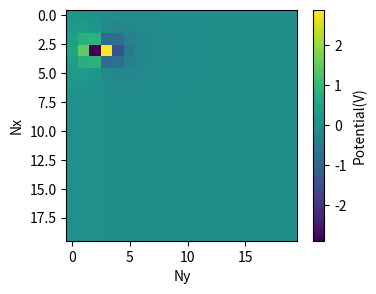

This chart was generated by the following Python code:
# -*- coding: utf-8 -*-
"""
Calculate the electromagnetic potential in a periodic box. Fisrt we will show 
The limitation width the traditional approach and then we will implement a 
ewals summation.
Created on Sat Mar  6 16:35:36 2021

@author: Wesly
"""

import matplotlib.pyplot as plt
import numpy as np
import math
import sys

dx = 0.5 # [nm] stepsize x of the periodical box
dy = 0.5 # [nm] stepsize y of the periodical box
dz = 0.5 # [nm] stepsize z of the periodical box
sizex = 10# [nm] size of the periodic box in x
sizey = 10# [nm] size of the periodic box in y
sizez = 10# [nm] size of the periodic box in z
e0 = 8.854e-12 # [F/m] vacuum permittivity
er = 1 #[-] relative epermittivity
qe = 1.602e-19 # [C] electron charge
lengthunit = 1e-9 #[-] scaling factor from meter to nm since distance are given in nm

def CoulombPotential(r, q):
    '''return electric potential (V) as function of distance (r) and charge (q)
    distance in m and charge in coulomb'''
    v = q/(4*math.pi*e0*er*r)
    return v

def plot1dpotential(xvalues, yvalues, name = '1dpot'):
    '''plot potential in 1d, xvalues in nm and yvalues in V'''
    fig = plt.figure(1, figsize=((4,3)))
    ax = fig.add_subplot(111)
    ax.plot(xvalues, yvalues)
    ax.set_ylabel('Potential (V)')
    ax.set_xlabel("Distance (nm)")
    fig.savefig(f'{name}.png', bbox_inches = 'tight', pad_inches = 0.3)
    plt.close(fig)
    
def plot2dheatmap(pot, name = '2dpot'):
    '''plot potential in 2d heatmap'''
    fig = plt.figure(1, figsize=((4,3)))
    ax = fig.add_subplot(111)
    heat = ax.imshow(pot, cmap='viridis')
    bar = plt.colorbar(heat)
    bar.set_label("Potential(V)")
    ax.set_ylabel('Nx')
    ax.set_xlabel("Ny")
    fig.savefig(f'{name}.png', bbox_inches = 'tight', pad_inches = 0.3)
    plt.show()
    plt.close(fig)

class charge():
    '''class for holding charges and its xyz coordinate. The xyz coordinates 
    are in system coordinates so q is float and xyz positive ints'''
    def __init__(self, q, x, y, z):
        if not (isinstance(x, int) and isinstance(y, int) and isinstance(z, int)):
            sys.exit("coordinates for charge are not ints")
        self.q = q
        self.x = x
        self.y = y
        self.z = z

class grid():
    '''object to store all the potential values'''
    def __init__(self):
        self.Nx = int(sizex/dx)
        self.Ny = int(sizey/dy)
        self.Nz = int(sizez/dz)
        self.Nsize = self.Nx*self.Ny*self.Nz
        self.pot = np.zeros((self.Nx, self.Ny, self.Nz))
        self.charges = []
        
    def add_charge(self, charge):
        '''adds one charge the system and calculates the potential'''
        self.charges.append(charge)
        chargepot = self.calcpot(charge)
        self.pot += chargepot

    def calcpot(self, charge):
        '''calculation of the potential of one charge xyz are in units of the 
        grid'''
        pot_charge = np.zeros((self.Nx, self.Ny, self.Nz))
        for x in range(self.Nx):
            distx = (x-charge.x)*dx*lengthunit #[m] distance from charge in x
            for y in range(self.Ny):
                disty = (y-charge.y)*dy*lengthunit #[m] distance from charge in y
                for z in range(self.Nz):
                    distz = (z-charge.z)*dz*lengthunit #[m] distance from charge in z
                    if x == charge.x and y == charge.y and z == charge.z:
                        '''avoid singularity'''
                        continue
                    dist = math.sqrt(distx**2+disty**2+distz**2)
                    pot_charge[x,y,z] = CoulombPotential(dist, charge.q)
        return pot_charge

testcharge = charge(qe,3,2,0)
mincharge = charge(-qe,3,3,0)
test_grid = grid()
test_grid.add_charge(testcharge)
test_grid.add_charge(mincharge)
heatmap = test_grid.pot[:,:,0]
plot2dheatmap(heatmap)
